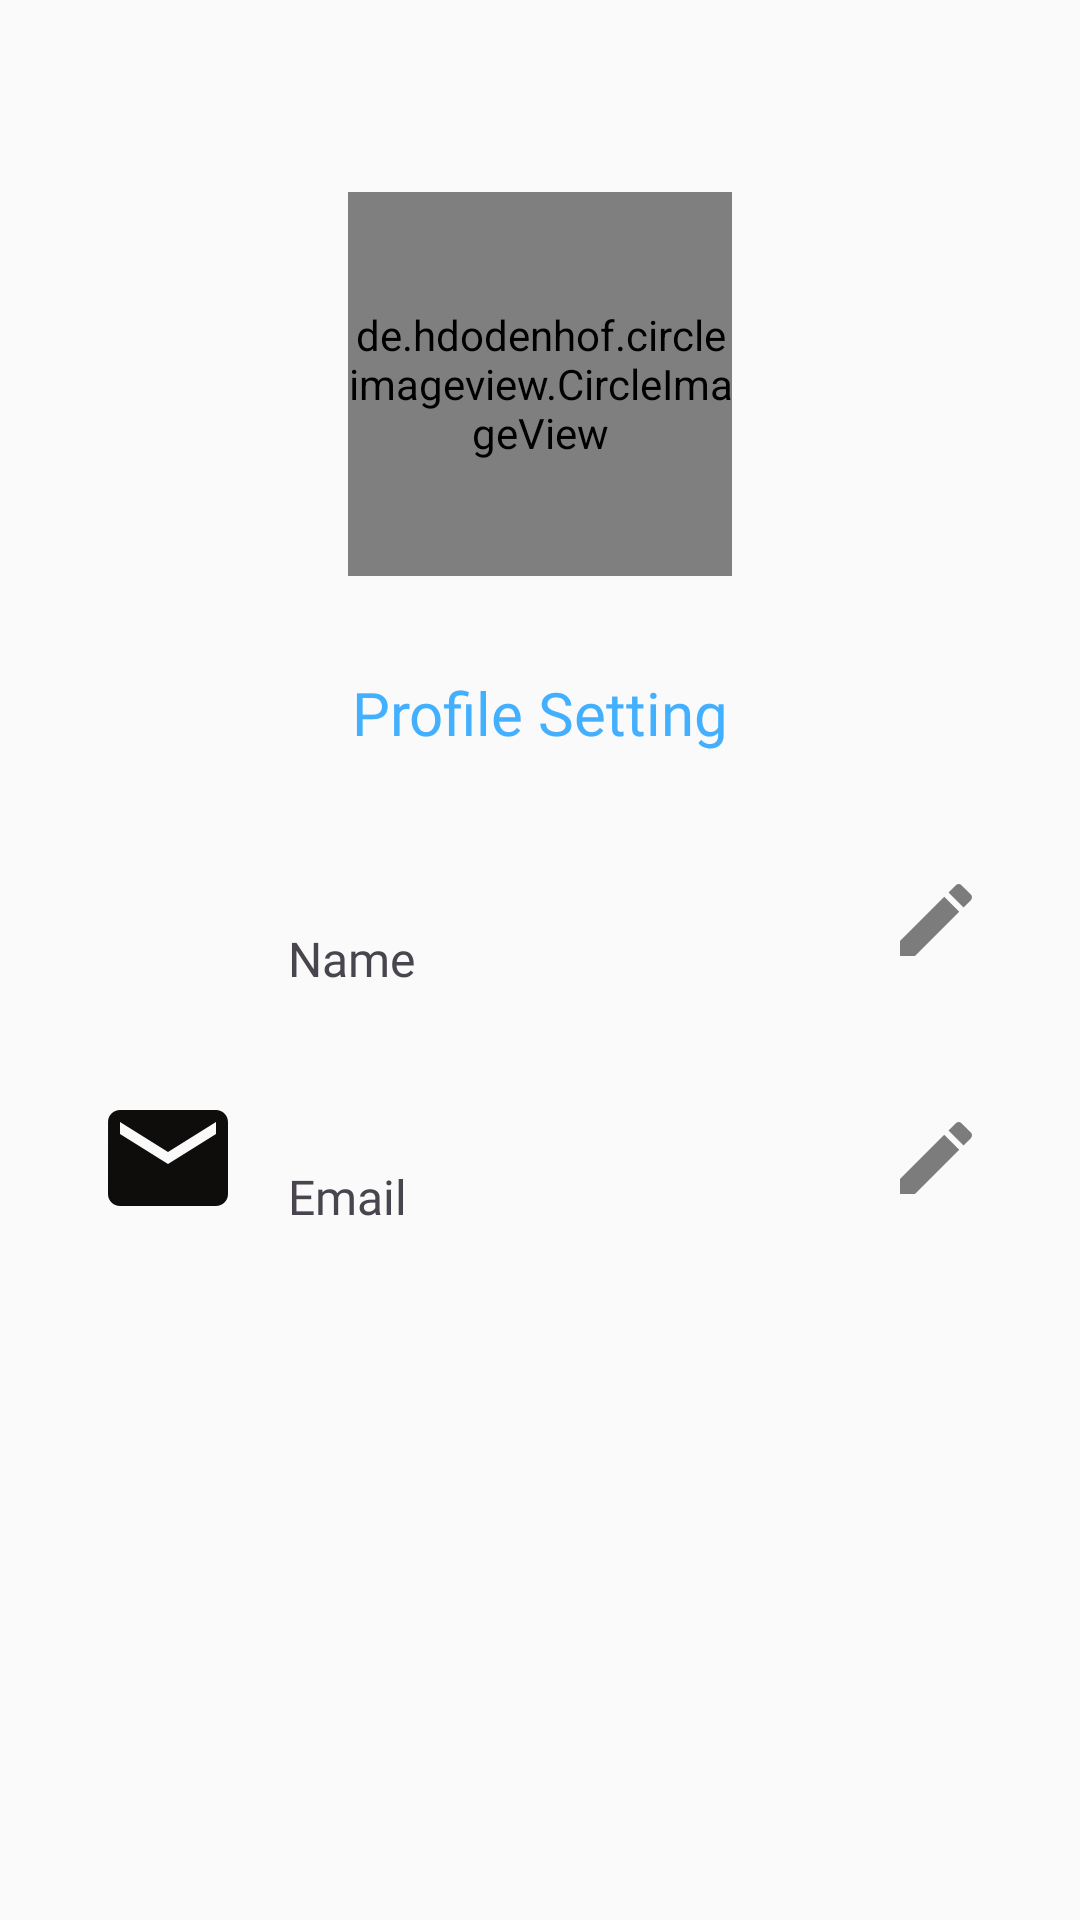

Produce the Android XML layout that renders to this screen, including the resource entries it uses.
<!-- AndroidManifest.xml: application theme Theme.Ingridentify -->
<!-- res/layout/fragment_profile.xml -->
<?xml version="1.0" encoding="utf-8"?>
<androidx.constraintlayout.widget.ConstraintLayout xmlns:android="http://schemas.android.com/apk/res/android"
    xmlns:app="http://schemas.android.com/apk/res-auto"
    xmlns:tools="http://schemas.android.com/tools"
    android:layout_width="match_parent"
    android:layout_height="match_parent"
    android:paddingHorizontal="16dp"
    tools:context=".ui.profile.ProfileFragment">

    <de.hdodenhof.circleimageview.CircleImageView
        android:id="@+id/iv_profile"
        android:layout_width="128dp"
        android:layout_height="128dp"
        android:layout_marginTop="64dp"
        app:layout_constraintEnd_toEndOf="parent"
        app:layout_constraintStart_toStartOf="parent"
        app:layout_constraintTop_toTopOf="parent"
        tools:src="@drawable/profile" />

    <TextView
        android:id="@+id/tv_title"
        android:textColor="@color/blue"
        android:layout_width="wrap_content"
        android:layout_height="wrap_content"
        android:layout_marginTop="32dp"
        android:fontFamily="@font/montserrat_bold"
        android:text="@string/profile_setting"
        android:textSize="20sp"
        app:layout_constraintEnd_toEndOf="parent"
        app:layout_constraintStart_toStartOf="parent"
        app:layout_constraintTop_toBottomOf="@id/iv_profile" />

    
    <ImageView
        android:id="@+id/iv_name"
        android:layout_width="48dp"
        android:layout_height="48dp"
        android:layout_marginStart="16dp"
        android:contentDescription="@string/picture_user"
        android:src="@drawable/ic_account_circle"
        app:layout_constraintBottom_toBottomOf="@id/label_name"
        app:layout_constraintStart_toStartOf="parent"
        app:layout_constraintTop_toTopOf="@id/tv_name" />

    <TextView
        android:id="@+id/tv_name"
        android:layout_width="0dp"
        android:layout_height="wrap_content"
        android:layout_marginHorizontal="16dp"
        android:layout_marginTop="32dp"
        android:fontFamily="@font/montserrat_bold"
        android:maxLines="1"
        tools:text="@string/username"
        android:textSize="16sp"
        app:layout_constraintEnd_toStartOf="@id/btn_edit_name"
        app:layout_constraintStart_toEndOf="@id/iv_name"
        app:layout_constraintTop_toBottomOf="@id/tv_title" />

    <TextView
        android:id="@+id/label_name"
        android:layout_width="0dp"
        android:layout_height="wrap_content"
        android:layout_marginTop="4dp"
        android:fontFamily="@font/montserrat_regular"
        android:maxLines="1"
        android:text="@string/name"
        android:textSize="16sp"
        app:layout_constraintEnd_toEndOf="@id/tv_name"
        app:layout_constraintStart_toStartOf="@id/tv_name"
        app:layout_constraintTop_toBottomOf="@id/tv_name" />

    <ImageView
        android:id="@+id/btn_edit_name"
        android:layout_width="32dp"
        android:layout_height="32dp"
        android:layout_marginEnd="16dp"
        android:contentDescription="@string/edit"
        android:src="@drawable/ic_edit"
        app:layout_constraintBottom_toBottomOf="@id/label_name"
        app:layout_constraintEnd_toEndOf="parent"
        app:layout_constraintTop_toTopOf="@id/tv_name" />

    
    <ImageView
        android:id="@+id/iv_email"
        android:layout_width="48dp"
        android:layout_height="48dp"
        android:layout_marginStart="16dp"
        android:contentDescription="@string/picture_user"
        android:src="@drawable/ic_email"
        app:layout_constraintBottom_toBottomOf="@id/label_email"
        app:layout_constraintStart_toStartOf="parent"
        app:layout_constraintTop_toTopOf="@id/tv_email" />

    <TextView
        android:id="@+id/tv_email"
        android:layout_width="0dp"
        android:layout_height="wrap_content"
        android:layout_marginHorizontal="16dp"
        android:layout_marginTop="32dp"
        android:fontFamily="@font/montserrat_bold"
        android:maxLines="1"
        tools:text="@string/email_hint"
        android:textSize="16sp"
        app:layout_constraintEnd_toStartOf="@id/btn_edit_email"
        app:layout_constraintStart_toEndOf="@id/iv_email"
        app:layout_constraintTop_toBottomOf="@id/label_name" />

    <TextView
        android:id="@+id/label_email"
        android:layout_width="0dp"
        android:layout_height="wrap_content"
        android:layout_marginTop="4dp"
        android:fontFamily="@font/montserrat_regular"
        android:maxLines="1"
        android:text="@string/email"
        android:textSize="16sp"
        app:layout_constraintEnd_toEndOf="@id/tv_email"
        app:layout_constraintStart_toStartOf="@id/tv_email"
        app:layout_constraintTop_toBottomOf="@id/tv_email" />

    <ImageView
        android:id="@+id/btn_edit_email"
        android:layout_width="32dp"
        android:layout_height="32dp"
        android:layout_marginEnd="16dp"
        android:contentDescription="@string/edit"
        android:src="@drawable/ic_edit"
        app:layout_constraintBottom_toBottomOf="@id/label_email"
        app:layout_constraintEnd_toEndOf="parent"
        app:layout_constraintTop_toTopOf="@id/tv_email" />

</androidx.constraintlayout.widget.ConstraintLayout>
<!-- resources referenced by this layout -->
<resources>
  <color name="blue">#FF42B0FF</color>
  <!-- drawable ic_edit (drawable) -->
  <vector android:height="24dp" android:tint="?colorOnBackground"
      android:viewportHeight="24" android:viewportWidth="24"
      android:width="24dp" xmlns:android="http://schemas.android.com/apk/res/android">
      <path android:fillColor="@color/mint" android:pathData="M3,17.25V21h3.75L17.81,9.94l-3.75,-3.75L3,17.25zM20.71,7.04c0.39,-0.39 0.39,-1.02 0,-1.41l-2.34,-2.34c-0.39,-0.39 -1.02,-0.39 -1.41,0l-1.83,1.83 3.75,3.75 1.83,-1.83z"/>
  </vector>
  <!-- drawable ic_email (drawable) -->
  <vector android:height="24dp" android:tint="?colorOnBackground"
      android:viewportHeight="24" android:viewportWidth="24"
      android:width="24dp" xmlns:android="http://schemas.android.com/apk/res/android">
      <path android:fillColor="@android:color/white" android:pathData="M20,4L4,4c-1.1,0 -1.99,0.9 -1.99,2L2,18c0,1.1 0.9,2 2,2h16c1.1,0 2,-0.9 2,-2L22,6c0,-1.1 -0.9,-2 -2,-2zM20,8l-8,5 -8,-5L4,6l8,5 8,-5v2z"/>
  </vector>
  <!-- drawable profile (drawable) -->
  <vector xmlns:android="http://schemas.android.com/apk/res/android"
      android:width="340dp"
      android:height="340dp"
      android:viewportWidth="340"
      android:viewportHeight="340">
    <path
        android:pathData="m169,0.5a169,169 0,1 0,2 0zM169,86.5a76,76 0,1 1,-2 0zM57,287q27,-35 67,-35h92q40,0 67,35a164,164 0,0 1,-226 0"
        android:fillColor="@color/white"/>
  </vector>
  <string name="edit">edit profile</string>
  <string name="email">Email</string>
  <string name="email_hint">user@gmail.com</string>
  <string name="name">Name</string>
  <string name="picture_user">User Picture</string>
  <string name="profile_setting">Profile Setting</string>
  <string name="username">Username</string>
  <style name="Theme.Ingridentify" parent="Base.Theme.Ingridentify" />
  <color name="mint">#883EB489</color>
  <color name="white">#FFFAFAFA</color>
  <style name="Base.Theme.Ingridentify" parent="Theme.Material3.DayNight.NoActionBar">
          <item name="colorPrimary">@color/green</item>
          <item name="colorOnPrimary">@color/white</item>
  
          <item name="colorSecondary">@color/blue</item>
  
          <item name="colorOnSecondary">@color/white</item>
          <item name="android:colorBackground">@color/white</item>
          <item name="colorOnBackground">@color/black</item>
  
          <item name="colorAccent">@color/green</item>
          <item name="colorPrimaryVariant">@color/alpha_green</item>
          <item name="colorOnSecondaryContainer">@color/green</item>
          <item name="colorOnSurface">@color/green</item>
      </style>
  <color name="green">#FF3EB489</color>
  <color name="black">#FF0F0C0C</color>
  <color name="alpha_green">#443EB489</color>
</resources>
